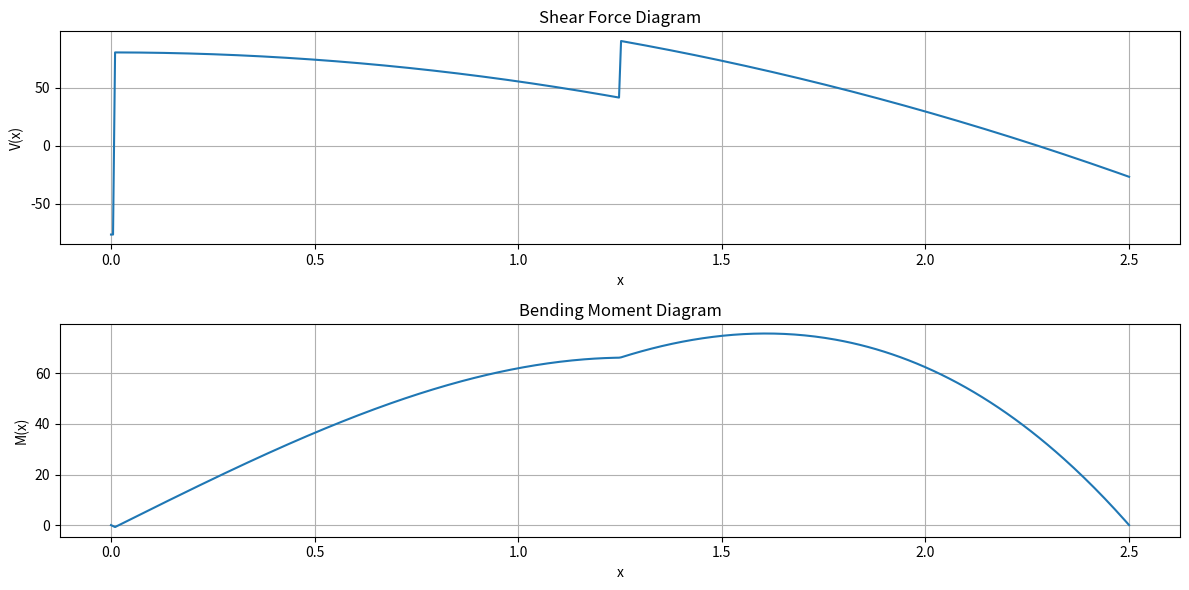

The matplotlib source for this figure:
"""
File that calculates all stresses on the structure

Stresses calculated: - Cruise: Lift, Drag, Weight, Thrust
                     - Underwater: Pressure, Drag, Thrust, Lift, Weight, Buoyancy
                     - AWT: Impact on nose and wings
                     - WAT: Impulse due to T-O system


Inputs: Geometry: - Wing (planform + airfoil)
                  - Fuselage
                  - Tail
        Loads: see stresses calculated
        Material


Outputs: - Stresses due to all loads
         - Design requirements needed for bearing with loads
"""

import numpy as np
import matplotlib.pyplot as plt
from scipy.integrate import quad

g = 9.81


class Material:
    def __init__(self, rho, sig_yld, sig_ult, E, G, nu):
        """
        Initiate variable of type material
        :param rho: Density of the material [kg/m^3]
        :type rho: float
        :param sig_yld: Yield strength of the material [N/m^2]
        :type sig_yld: float
        :param sig_ult: Ultimate strength of the material [N/m^2]
        :type sig_ult: float
        :param E: The elastic modules [N/m^2]
        :type E: float
        :param G: Shear modules [N/m^2]
        :type G: float
        :param nu: The Poisson's ratio of the material
        :type nu: float
        """
        self.rho = rho
        self.sig_yld = sig_yld

        self.sig_ult = sig_ult
        self.E = E
        self.G = G
        self.nu = nu

    def mass(self, volume):
        """
        This function will return the mass (in kilograms) of an object given its volume (in meters cubed)

        :param volume: The object's volume [m^3]
        :type volume: float
        :return: The mass of the object [kg]
        :rtype: float
        """
        return self.rho * volume


class Wing:
    def __init__(self, b, cr, ct, sweep_le, spar_rear, spar_front):
        """
        Initiate variable of type planform

        :param b: Wingspan of the planform [m]
        :type b: float
        :param cr: Cord at the root [m]
        :type cr: float
        :param ct: Cord at the tip [m]
        :type ct: float
        :param sweep_le: Leading edge sweep [rad]
        :param spar_rear: The percentage of the cord where the rear spar is
        :type spar_rear: float
        :param spar_front: The percentage of the cord where the front spar is
        :type spar_front: float
        """


        self.b = b
        self.cr = cr
        self.ct = ct
        self.sweep_le = sweep_le
        self.spar_rear = spar_rear
        self.spar_front = spar_front
        self.spar_dif = spar_rear - spar_front

    def area(self):
        """
        This function returns the area (in m^2) of the wing

        :return: Area of the planform [m^2]
        :rtype: float
        """
        return self.b * (self.cr + self.ct) * 0.5

    def chord(self, y):
        """
        This function returns the cord of the planform at any given distance away form the root

        :param y: Distance away from the root [m]
        :type y: float
        :return: Cord length [m]
        :rtype: float
        """
        return self.cr - 2 * y * (self.cr - self.ct) / self.b

    def naca4(self, number, chord_length=1, n=1000, plot=False):
        # NACA 4 digit airfoil generator
        m = int(number[0]) / 100.0
        p = int(number[1]) / 10.0
        t = int(number[2:]) / 100.0

        x = np.linspace(0, 1, n)
        yt = 5 * t * (0.2969 * np.sqrt(x) - 0.1260 * x - 0.3516 * x ** 2 + 0.2843 * x ** 3 - 0.1015 * x ** 4)

        yc = np.where(x < p, m / p ** 2 * (2 * p * x - x ** 2), m / (1 - p) ** 2 * ((1 - 2 * p) + 2 * p * x - x ** 2))

        xu = x - yt * np.sin(np.arctan(np.gradient(yc, x)))
        xl = x + yt * np.sin(np.arctan(np.gradient(yc, x)))
        yu = yc + yt * np.cos(np.arctan(np.gradient(yc, x)))
        yl = yc - yt * np.cos(np.arctan(np.gradient(yc, x)))

        # Scale the airfoil
        xu *= chord_length
        yu *= chord_length
        xl *= chord_length
        yl *= chord_length

        max_thickness = max(yu - yl)
        chord_length = max(xu) - min(xu)

        if plot==True:
            plt.plot(xu, yu, 'b')
            plt.plot(xl, yl, 'b')
            plt.gca().set_aspect('equal', adjustable='box')
            plt.show()

        return xu, yu, xl, yl, max_thickness, chord_length

    def calculate_internal_loads(self, mass_plane_nowings, mass_wings, plot):
        # Input parameters
        L = self.b / 2  # Length of the beam
        P1 = - mass_plane_nowings * g  # First point load (weight of plane at root of wing)
        a1 = 0.01  # Location of the first point load
        P2 = - mass_wings * g  # Second point load (weight of wing)  # todo: find weight of wing
        a2 = L / 2  # Location of the second point load (cg location of wing)  # todo: find more accurate cg location of wing

        # Distributed load as a function of x (lift distribution)
        def w(x):
            return 50 * x  # todo: find lift distribution

        # Calculate reactions
        R1 = (P1 * (L - a1) + P2 * (L - a2) + quad(lambda x: x * w(x), 0, L)[0]) / L
        R2 = P1 + P2 + quad(w, 0, L)[0] - R1

        # Create arrays for the beam
        x = np.linspace(0, L, 500)
        V = np.zeros_like(x)
        M = np.zeros_like(x)

        # Calculate shear force and bending moment
        for i, xi in enumerate(x):
            if xi < a1:
                V[i] = R1 - quad(w, 0, xi)[0]
                M[i] = R1 * xi - quad(lambda x: x * w(x), 0, xi)[0]
            elif xi < a2:
                V[i] = R1 - quad(w, 0, xi)[0] - P1
                M[i] = R1 * xi - quad(lambda x: x * w(x), 0, xi)[0] - P1 * (xi - a1)
            else:
                V[i] = R1 - quad(w, 0, xi)[0] - P1 - P2
                M[i] = R1 * xi - quad(lambda x: x * w(x), 0, xi)[0] - P1 * (xi - a1) - P2 * (xi - a2)

        if plot:
            plt.figure(figsize=(12, 6))

            plt.subplot(2, 1, 1)
            plt.plot(x, V, label='Shear force')
            plt.xlabel('x')
            plt.ylabel('V(x)')
            plt.title('Shear Force Diagram')
            plt.grid(True)

            plt.subplot(2, 1, 2)
            plt.plot(x, M, label='Bending moment')
            plt.xlabel('x')
            plt.ylabel('M(x)')
            plt.title('Bending Moment Diagram')
            plt.grid(True)

            plt.tight_layout()
            plt.show()


class Fuselage:
    def __int__(self, length, radius, n_fuselages):
        self.length = length
        self.radius = radius
        self.n_fuselages = n_fuselages
        self.volume = self.length * np.pi * self.radius ** 2  # Todo: find more accurate fuselage volume formula

    def longitudinal_stress(self, delta_p, thickness):
        """
        Function that calculates the longitudinal stress in a pressurised cylinder

        :param delta_p: pressure difference between inside and outside fuselage [Pa]
        :param thickness: thickness of the fuselage [m]
        :return: Circumferential stress [Pa]
        """
        return delta_p * self.radius / (2 * thickness)

    def circumferential_stress(self, delta_p, thickness):
        """
        Function that calculates the circumferential stress in a pressurised cylinder

        :param delta_p: pressure difference between inside and outside fuselage [Pa]
        :param thickness: thickness of the fuselage [m]
        :return: Circumferential stress [Pa]
        """
        return delta_p * self.radius / thickness

    def x_cg(self):
        """
        Function calculating the x_cg location of the fuselage

        :return: x-location of centre of gravity [m] of fuselage
        """
        return self.length / 2


wing = Wing(5, 1.3, 1, 0, 0.25, 0.75)

wing.calculate_internal_loads(16, 5, True)
